Run: headless pygame with SDL's dummy video driver; simulated clock (each Clock.tick advances the game by its frame time, no real sleeping); random seed 0; keys injected as events and as key.get_pressed() state; no mouse input.
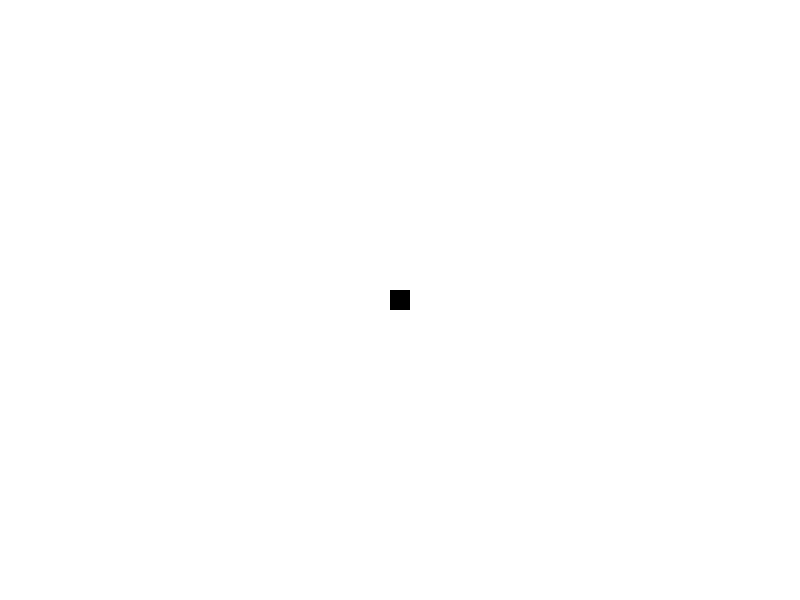
Frame 1 of 2 · flips 1–60 · no input
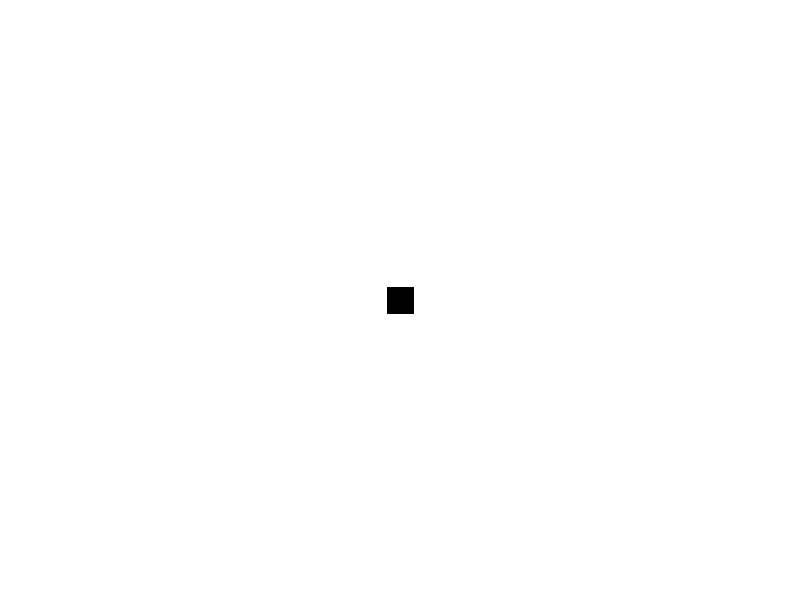
Frame 2 of 2 · flips 61–180 · tapped SPACE, RETURN · held RIGHT (→), D

The pygame program that drew these frames:

import pygame
import random

# Define colors
WHITE = (255, 255, 255)
BLACK = (0, 0, 0)
RED = (255, 0, 0)

# Define constants
WIDTH, HEIGHT = 800, 600
FPS = 60
VEHICLE_SIZE = 20
VEHICLE_SPEED = 5

class AutonomousVehicleSimulator:
    def __init__(self):
        pygame.init()
        self.screen = pygame.display.set_mode((WIDTH, HEIGHT))
        pygame.display.set_caption("Autonomous Vehicle Simulator")
        self.clock = pygame.time.Clock()

        # Vehicle properties
        self.vehicle_x = WIDTH // 2
        self.vehicle_y = HEIGHT // 2
        self.vehicle_angle = 0

    def run(self):
        running = True
        while running:
            for event in pygame.event.get():
                if event.type == pygame.QUIT:
                    running = False

            keys = pygame.key.get_pressed()
            self.handle_input(keys)

            self.update()

            self.screen.fill(WHITE)
            self.draw_vehicle()

            pygame.display.flip()
            self.clock.tick(FPS)

        pygame.quit()

    def handle_input(self, keys):
        if keys[pygame.K_LEFT]:
            self.vehicle_angle += 5
        if keys[pygame.K_RIGHT]:
            self.vehicle_angle -= 5
        if keys[pygame.K_UP]:
            self.vehicle_x += VEHICLE_SPEED * pygame.math.Vector2(1, 0).rotate(-self.vehicle_angle)
            self.vehicle_y += VEHICLE_SPEED * pygame.math.Vector2(0, -1).rotate(-self.vehicle_angle)
        if keys[pygame.K_DOWN]:
            self.vehicle_x -= VEHICLE_SPEED * pygame.math.Vector2(1, 0).rotate(-self.vehicle_angle)
            self.vehicle_y -= VEHICLE_SPEED * pygame.math.Vector2(0, -1).rotate(-self.vehicle_angle)

    def update(self):
        # Add your autonomous vehicle algorithm logic here
        pass

    def draw_vehicle(self):
        rotated_image = pygame.transform.rotate(pygame.Surface((VEHICLE_SIZE, VEHICLE_SIZE)), self.vehicle_angle)
        rect = rotated_image.get_rect(center=(self.vehicle_x, self.vehicle_y))
        self.screen.blit(rotated_image, rect.topleft)

if __name__ == "__main__":
    simulator = AutonomousVehicleSimulator()
    simulator.run()
